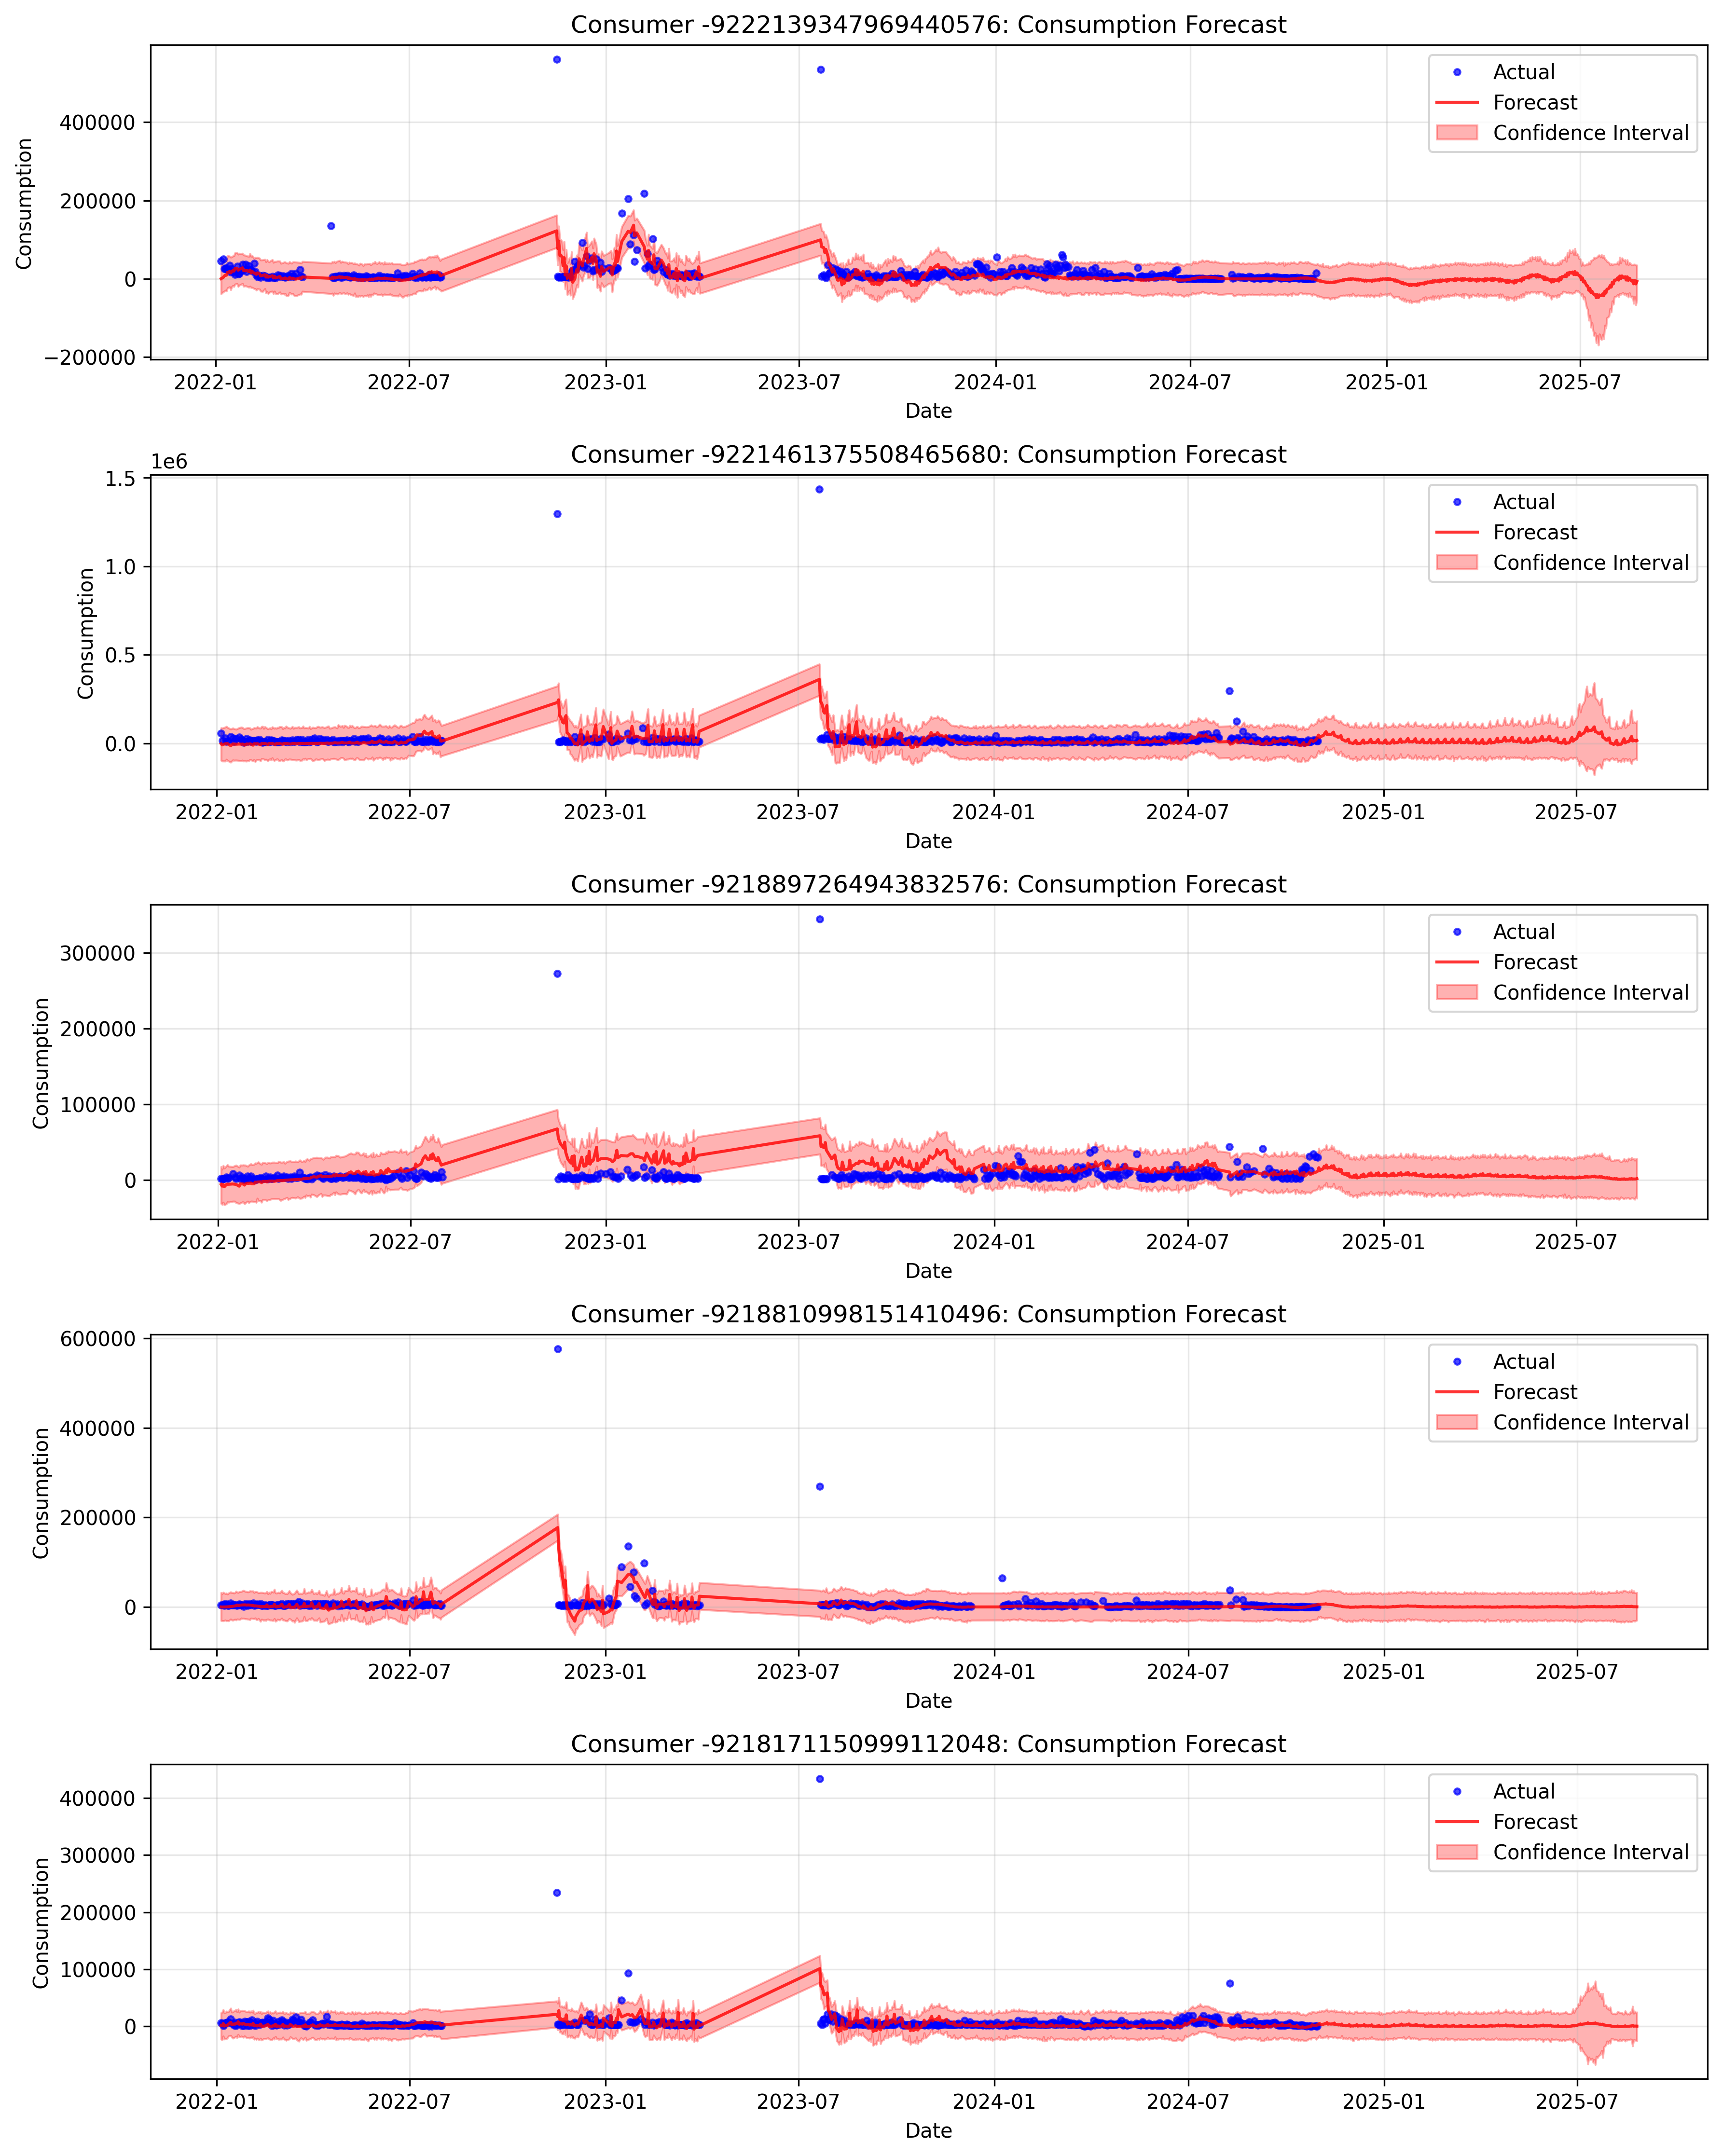

Data behind this chart, as committed beside it:
ds, yhat, yhat_lower, yhat_upper, consumer_id
2022-01-06, 478.1, -38216, 35954, -9222139347969440576
2022-01-08, 3709, -33357, 43930, -9222139347969440576
2022-01-09, 7332, -31770, 50182, -9222139347969440576
2022-01-10, 9982, -29541, 51715, -9222139347969440576
2022-01-11, 9197, -31018, 46271, -9222139347969440576
2022-01-12, 16623, -23304, 58986, -9222139347969440576
2022-01-14, 18642, -20676, 57790, -9222139347969440576
2022-01-15, 15035, -27868, 55158, -9222139347969440576
2022-01-16, 18581, -20462, 55953, -9222139347969440576
2022-01-17, 20972, -17485, 58412, -9222139347969440576
2022-01-18, 19836, -19601, 58432, -9222139347969440576
2022-01-19, 26433, -13732, 66207, -9222139347969440576
2022-01-21, 26724, -12715, 66679, -9222139347969440576
2022-01-22, 22204, -19640, 62842, -9222139347969440576
2022-01-23, 24481, -16507, 64886, -9222139347969440576
2022-01-24, 25564, -15114, 64353, -9222139347969440576
2022-01-26, 28270, -12283, 64979, -9222139347969440576
2022-01-27, 21186, -19047, 60853, -9222139347969440576
2022-01-29, 20480, -18210, 59893, -9222139347969440576
2022-01-30, 21568, -19115, 58307, -9222139347969440576
2022-02-01, 18436, -21669, 57299, -9222139347969440576
2022-02-02, 22550, -19072, 64430, -9222139347969440576
2022-02-03, 15096, -22431, 57301, -9222139347969440576
2022-02-04, 19250, -22067, 59272, -9222139347969440576
2022-02-06, 14367, -25173, 52009, -9222139347969440576
2022-02-07, 14293, -25410, 54731, -9222139347969440576
2022-02-08, 11251, -28987, 53629, -9222139347969440576
2022-02-09, 15311, -25683, 54745, -9222139347969440576
2022-02-11, 12599, -26607, 52552, -9222139347969440576
2022-02-12, 7451, -31675, 47955, -9222139347969440576
2022-02-14, 8913, -32369, 48406, -9222139347969440576
2022-02-16, 10682, -25328, 49524, -9222139347969440576
2022-02-17, 4374, -36303, 43632, -9222139347969440576
2022-02-18, 8811, -32851, 48735, -9222139347969440576
2022-02-19, 4193, -37684, 44875, -9222139347969440576
2022-02-20, 5571, -35344, 43227, -9222139347969440576
2022-02-21, 6113, -32682, 45775, -9222139347969440576
2022-02-23, 8152, -31969, 48832, -9222139347969440576
2022-02-24, 2220, -37752, 41870, -9222139347969440576
2022-02-25, 6543, -31865, 44639, -9222139347969440576
2022-02-26, 2166, -37621, 44146, -9222139347969440576
2022-02-28, 4027, -38087, 45499, -9222139347969440576
2022-03-02, 5965, -34017, 45161, -9222139347969440576
2022-03-03, 294.7, -39089, 39502, -9222139347969440576
2022-03-05, 289.1, -37480, 41331, -9222139347969440576
2022-03-06, 1623, -39549, 42856, -9222139347969440576
2022-03-07, 2201, -37869, 42787, -9222139347969440576
2022-03-08, 273.2, -43296, 40728, -9222139347969440576
2022-03-10, -960, -42310, 39439, -9222139347969440576
2022-03-11, 3174, -34847, 43514, -9222139347969440576
2022-03-13, 904.2, -39322, 39704, -9222139347969440576
2022-03-14, 1677, -37903, 42778, -9222139347969440576
2022-03-15, 63.84, -41869, 43175, -9222139347969440576
2022-03-17, -688.1, -43776, 42561, -9222139347969440576
2022-03-21, 2388, -39047, 41581, -9222139347969440576
2022-03-22, 913.2, -39582, 40385, -9222139347969440576
2022-03-23, 4768, -32175, 44347, -9222139347969440576
2022-04-19, 1283, -37921, 39965, -9222139347969440576
2022-04-20, 4510, -37030, 43679, -9222139347969440576
2022-04-21, 1122, -42337, 42034, -9222139347969440576
... 8,450 more rows
